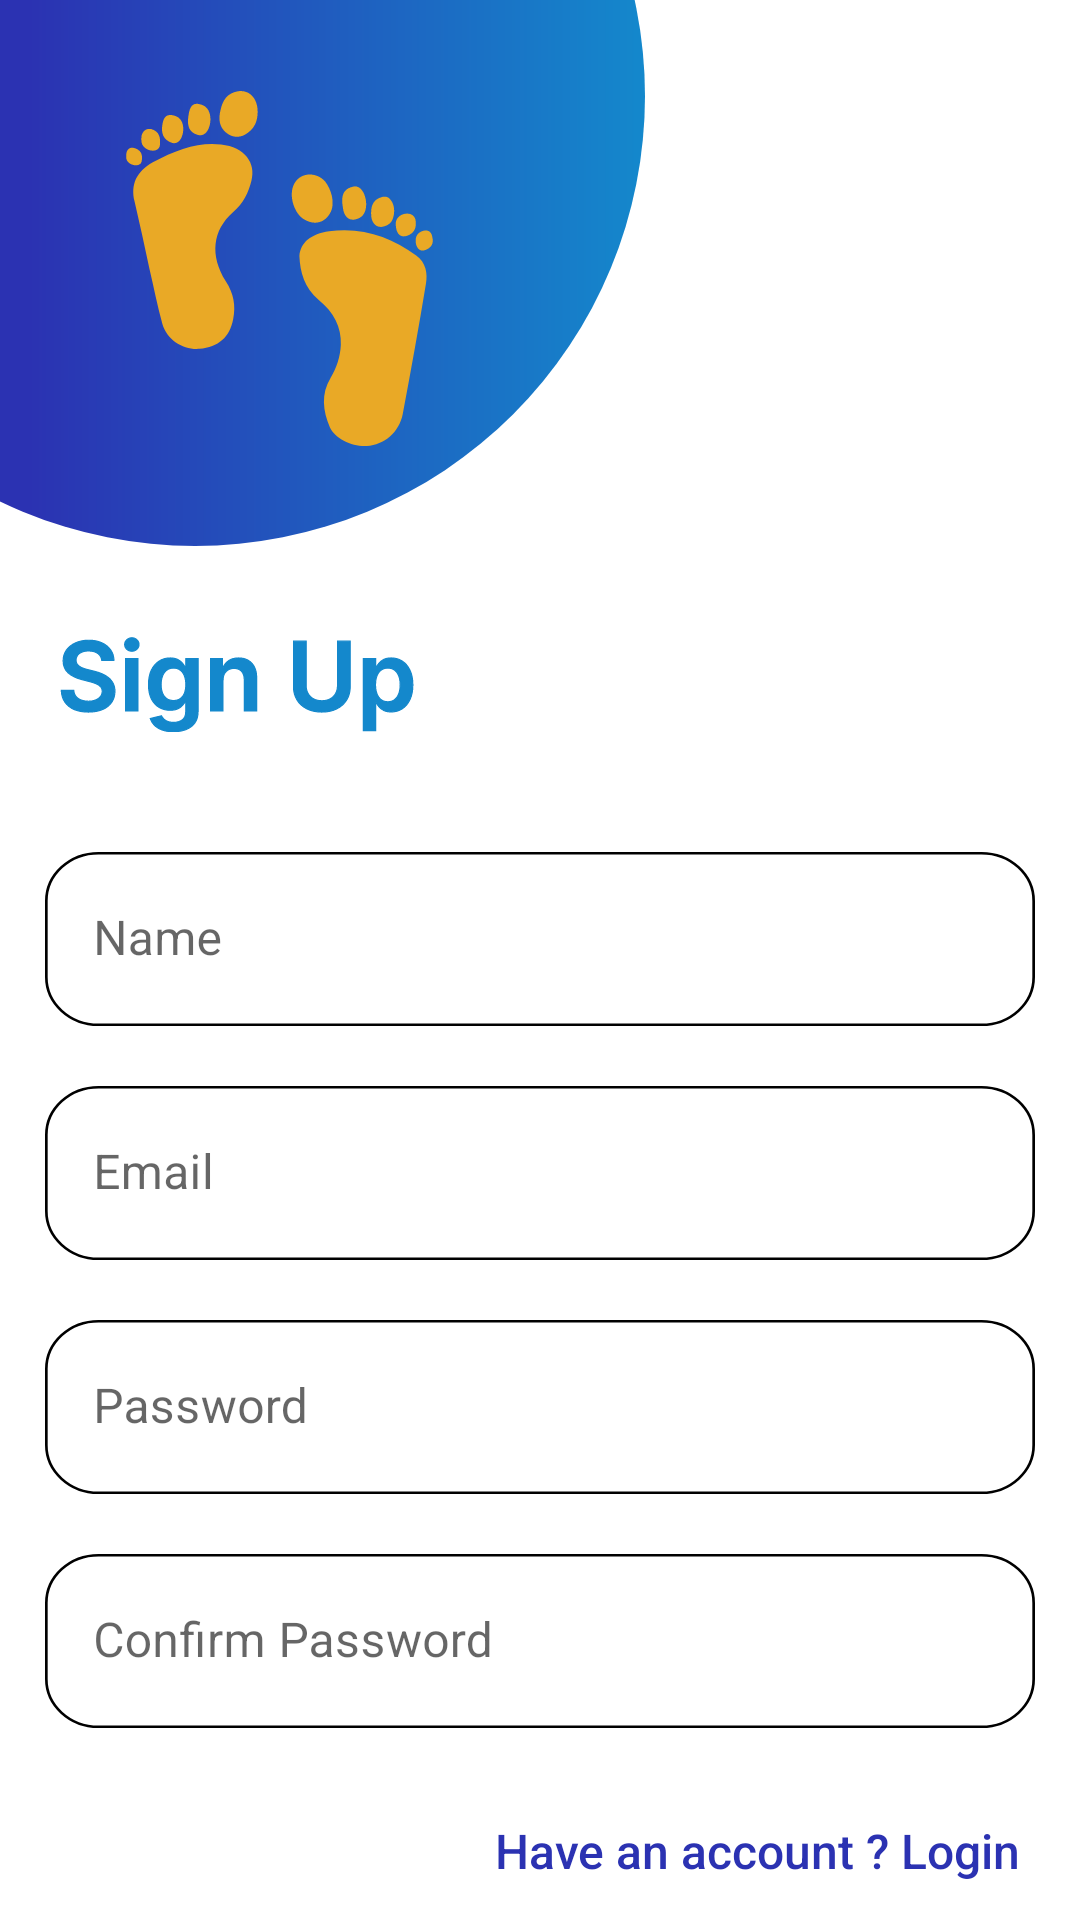

Android layout source for this screen:
<!-- AndroidManifest.xml: application theme Theme.SQLITELOGINANDSIGNUP -->
<!-- res/layout/activity_register.xml -->
<?xml version="1.0" encoding="utf-8"?>
<androidx.core.widget.NestedScrollView
    xmlns:android="http://schemas.android.com/apk/res/android"
    xmlns:app="http://schemas.android.com/apk/res-auto"
    xmlns:tools="http://schemas.android.com/tools"
    android:id="@+id/nestedScrollView"
    android:layout_width="match_parent"
    android:layout_height="match_parent"
    android:background="@color/white"
    tools:context=".activities.LoginActivity">

    <androidx.appcompat.widget.LinearLayoutCompat
        android:layout_width="match_parent"
        android:layout_height="match_parent"
        android:orientation="vertical">

        <androidx.appcompat.widget.AppCompatImageView
            android:layout_width="wrap_content"
            android:layout_height="wrap_content"
            android:src="@drawable/logo_sign" />

        <androidx.appcompat.widget.AppCompatImageView
            android:id="@+id/signup"
            android:layout_width="wrap_content"
            android:layout_height="wrap_content"
            android:layout_marginTop="30dp"
            android:background="@drawable/sign_up"
            android:layout_marginStart="20dp"
            android:textSize="16dp" />



        <com.google.android.material.textfield.TextInputLayout
            android:id="@+id/textInputLayoutName"
            android:layout_width="match_parent"
            android:layout_height="wrap_content"
            app:boxStrokeWidth="0dp"
            app:boxStrokeWidthFocused="0dp"
            android:layout_marginTop="40dp">

            <com.google.android.material.textfield.TextInputEditText
                android:id="@+id/textInputEditTextName"
                android:layout_width="wrap_content"
                android:layout_height="wrap_content"
                android:layout_gravity="center_horizontal"
                android:hint="@string/hint_name"
                android:background="@drawable/email_background"
                android:inputType="text"
                android:maxLines="1"
                android:textColor="@android:color/black" />
        </com.google.android.material.textfield.TextInputLayout>

        <com.google.android.material.textfield.TextInputLayout
            android:id="@+id/textInputLayoutEmail"
            android:layout_width="match_parent"
            android:layout_height="wrap_content"
            app:boxStrokeWidth="0dp"
            app:boxStrokeWidthFocused="0dp"
            android:layout_marginTop="20dp">

            <com.google.android.material.textfield.TextInputEditText
                android:id="@+id/textInputEditTextEmail"
                android:layout_width="wrap_content"
                android:layout_height="wrap_content"
                android:layout_gravity="center_horizontal"
                android:background="@drawable/email_background"
                android:hint="@string/hint_email"
                android:inputType="text"
                android:maxLines="1"
                android:textColor="@android:color/black" />
        </com.google.android.material.textfield.TextInputLayout>

        <com.google.android.material.textfield.TextInputLayout
            android:id="@+id/textInputLayoutPassword"
            android:layout_width="match_parent"
            android:layout_height="wrap_content"
            app:boxStrokeWidth="0dp"
            app:boxStrokeWidthFocused="0dp"
            android:layout_marginTop="20dp">

            <com.google.android.material.textfield.TextInputEditText
                android:id="@+id/textInputEditTextPassword"
                android:layout_width="wrap_content"
                android:layout_height="wrap_content"
                android:layout_gravity="center_horizontal"
                android:background="@drawable/email_background"
                android:hint="@string/hint_password"
                android:inputType="textPassword"
                android:maxLines="1"
                android:textColor="@android:color/black" />
        </com.google.android.material.textfield.TextInputLayout>

        <com.google.android.material.textfield.TextInputLayout
            android:id="@+id/textInputLayoutConfirmPassword"
            android:layout_width="match_parent"
            android:layout_height="wrap_content"
            app:boxStrokeWidth="0dp"
            app:boxStrokeWidthFocused="0dp"
            android:layout_marginTop="20dp">

            <com.google.android.material.textfield.TextInputEditText
                android:id="@+id/textInputEditTextConfirmPassword"
                android:layout_width="wrap_content"
                android:layout_height="wrap_content"
                android:layout_gravity="center_horizontal"
                android:background="@drawable/email_background"
                android:hint="@string/hint_confirm_password"
                android:inputType="textPassword"
                android:maxLines="1"
                android:textColor="@android:color/black" />
        </com.google.android.material.textfield.TextInputLayout>

        <androidx.appcompat.widget.AppCompatTextView
            android:id="@+id/appCompatTextViewLoginLink"
            android:layout_width="fill_parent"
            android:layout_height="wrap_content"
            android:layout_marginTop="30dp"
            android:layout_marginEnd="20dp"
            android:gravity="end"
            android:fontFamily="sans-serif-medium"
            android:textColor="@color/purple_figma"
            android:text="@string/already_account"
            android:textSize="16dp" />
        <androidx.appcompat.widget.AppCompatButton
            android:id="@+id/appCompatButtonRegister"
            android:layout_width="wrap_content"
            android:layout_height="wrap_content"
            android:layout_marginTop="20dp"
            android:layout_gravity="center_horizontal"
            android:background="@drawable/login_background"
            android:text="@string/text_register"
            android:textColor="@color/white"/>


    </androidx.appcompat.widget.LinearLayoutCompat>
</androidx.core.widget.NestedScrollView>
<!-- resources referenced by this layout -->
<resources>
  <color name="purple_figma">#FF2B32B2</color>
  <color name="white">#FFFFFFFF</color>
  <!-- drawable email_background (drawable) -->
  <vector xmlns:android="http://schemas.android.com/apk/res/android"
      android:width="330dp"
      android:height="58dp"
      android:viewportWidth="370"
      android:viewportHeight="71">
    <path
        android:pathData="M20,0L350,0A20,20 0,0 1,370 20L370,51A20,20 0,0 1,350 71L20,71A20,20 0,0 1,0 51L0,20A20,20 0,0 1,20 0z"
        android:fillColor="#ffffff"/>
    <path
        android:strokeWidth="1"
        android:pathData="M20,0.5L350,0.5A19.5,19.5 0,0 1,369.5 20L369.5,51A19.5,19.5 0,0 1,350 70.5L20,70.5A19.5,19.5 0,0 1,0.5 51L0.5,20A19.5,19.5 0,0 1,20 0.5z"
        android:fillColor="#00000000"
        android:strokeColor="#000000"/>
  </vector>
  <!-- drawable login_background (drawable) -->
  <vector xmlns:android="http://schemas.android.com/apk/res/android"
      xmlns:aapt="http://schemas.android.com/aapt"
      android:width="150dp"
      android:height="50dp"
      android:viewportWidth="150"
      android:viewportHeight="50">
    <path
        android:pathData="M25,0L125,0A25,25 0,0 1,150 25L150,25A25,25 0,0 1,125 50L25,50A25,25 0,0 1,0 25L0,25A25,25 0,0 1,25 0z">
      <aapt:attr name="android:fillColor">
        <gradient 
            android:startX="0"
            android:startY="25"
            android:endX="150"
            android:endY="25"
            android:type="linear">
          <item android:offset="0" android:color="#FF1488CC"/>
          <item android:offset="1" android:color="#FF2B32B2"/>
        </gradient>
      </aapt:attr>
    </path>
    <path
        android:strokeWidth="1"
        android:pathData="M25,0.5L125,0.5A24.5,24.5 0,0 1,149.5 25L149.5,25A24.5,24.5 0,0 1,125 49.5L25,49.5A24.5,24.5 0,0 1,0.5 25L0.5,25A24.5,24.5 0,0 1,25 0.5z"
        android:fillColor="#00000000"
        android:strokeColor="#000000"/>
  </vector>
  <!-- drawable logo_sign: vector/xml drawable (drawable, 4099 chars, omitted) -->
  <!-- drawable sign_up: vector/xml drawable (drawable, 24348 chars, omitted) -->
  <string name="already_account">Have an account ? Login</string>
  <string name="hint_confirm_password">Confirm Password</string>
  <string name="hint_email">Email</string>
  <string name="hint_name">Name</string>
  <string name="hint_password">Password</string>
  <string name="text_register">Register</string>
  <style name="Theme.SQLITELOGINANDSIGNUP" parent="Theme.MaterialComponents.DayNight.DarkActionBar">
          
          <item name="colorPrimary">@color/purple_500</item>
          <item name="colorPrimaryVariant">@color/purple_700</item>
          <item name="colorOnPrimary">@color/white</item>
          
          <item name="colorSecondary">@color/teal_200</item>
          <item name="colorSecondaryVariant">@color/teal_700</item>
          <item name="colorOnSecondary">@color/black</item>
          
          <item name="android:statusBarColor">?attr/colorPrimaryVariant</item>
          
      </style>
  <color name="purple_500">#FF6200EE</color>
  <color name="purple_700">#FF3700B3</color>
  <color name="teal_200">#FF03DAC5</color>
  <color name="teal_700">#FF018786</color>
  <color name="black">#FF000000</color>
</resources>
